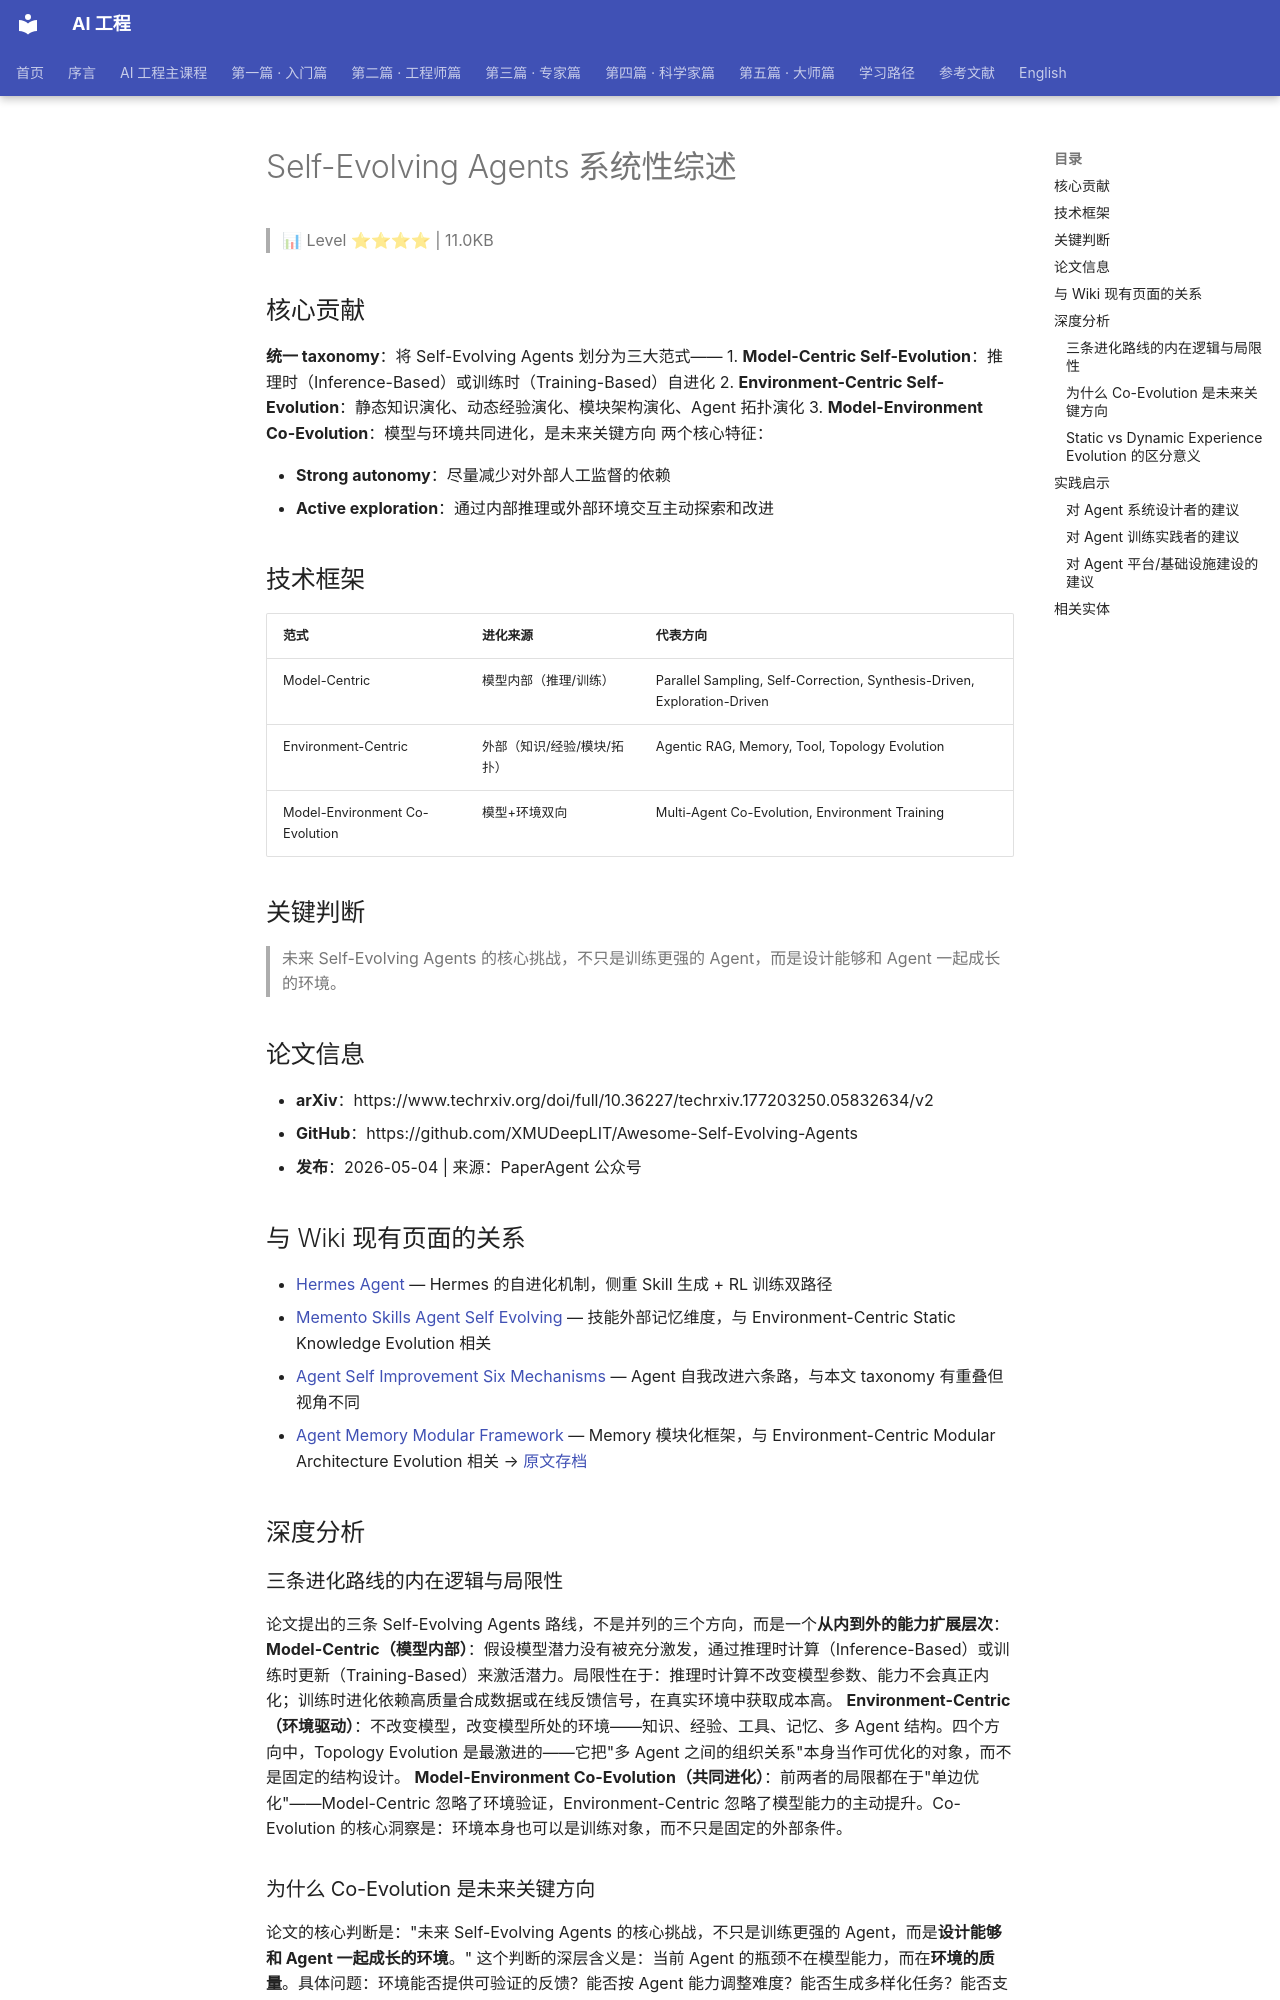

repository: QianJinGuo/wiki-book · page: ch04/298-self-evolving-agents.html · generator: mkdocs

# Self-Evolving Agents 系统性综述

> 📊 Level ⭐⭐⭐⭐ | 11.0KB

## 核心贡献
**统一 taxonomy**：将 Self-Evolving Agents 划分为三大范式——
1. **Model-Centric Self-Evolution**：推理时（Inference-Based）或训练时（Training-Based）自进化
2. **Environment-Centric Self-Evolution**：静态知识演化、动态经验演化、模块架构演化、Agent 拓扑演化
3. **Model-Environment Co-Evolution**：模型与环境共同进化，是未来关键方向
两个核心特征：

- **Strong autonomy**：尽量减少对外部人工监督的依赖
- **Active exploration**：通过内部推理或外部环境交互主动探索和改进

## 技术框架
| 范式 | 进化来源 | 代表方向 |
|------|---------|---------|
| Model-Centric | 模型内部（推理/训练） | Parallel Sampling, Self-Correction, Synthesis-Driven, Exploration-Driven |
| Environment-Centric | 外部（知识/经验/模块/拓扑） | Agentic RAG, Memory, Tool, Topology Evolution |
| Model-Environment Co-Evolution | 模型+环境双向 | Multi-Agent Co-Evolution, Environment Training |

## 关键判断
> 未来 Self-Evolving Agents 的核心挑战，不只是训练更强的 Agent，而是设计能够和 Agent 一起成长的环境。

## 论文信息
- **arXiv**：https://www.techrxiv.org/doi/full/10.36227/techrxiv.177203250.05832634/v2
- **GitHub**：https://github.com/XMUDeepLIT/Awesome-Self-Evolving-Agents
- **发布**：2026-05-04 | 来源：PaperAgent 公众号

## 与 Wiki 现有页面的关系
- [Hermes Agent](https://github.com/QianJinGuo/wiki-public/blob/main/concepts/hermes-agent.md) — Hermes 的自进化机制，侧重 Skill 生成 + RL 训练双路径
- [Memento Skills Agent Self Evolving](https://github.com/QianJinGuo/wiki-public/blob/main/entities/memento-skills-agent-self-evolving.md) — 技能外部记忆维度，与 Environment-Centric Static Knowledge Evolution 相关
- [Agent Self Improvement Six Mechanisms](https://github.com/QianJinGuo/wiki-public/blob/main/entities/agent-self-improvement-six-mechanisms.md) — Agent 自我改进六条路，与本文 taxonomy 有重叠但视角不同
- [Agent Memory Modular Framework](https://github.com/QianJinGuo/wiki-public/blob/main/entities/agent-memory-modular-framework.md) — Memory 模块化框架，与 Environment-Centric Modular Architecture Evolution 相关
→ [原文存档](https://mp.weixin.qq.com/s/35R4E6at4bjAjeMvJaHk_A)

## 深度分析
### 三条进化路线的内在逻辑与局限性
论文提出的三条 Self-Evolving Agents 路线，不是并列的三个方向，而是一个**从内到外的能力扩展层次**：
**Model-Centric（模型内部）**：假设模型潜力没有被充分激发，通过推理时计算（Inference-Based）或训练时更新（Training-Based）来激活潜力。局限性在于：推理时计算不改变模型参数、能力不会真正内化；训练时进化依赖高质量合成数据或在线反馈信号，在真实环境中获取成本高。
**Environment-Centric（环境驱动）**：不改变模型，改变模型所处的环境——知识、经验、工具、记忆、多 Agent 结构。四个方向中，Topology Evolution 是最激进的——它把"多 Agent 之间的组织关系"本身当作可优化的对象，而不是固定的结构设计。
**Model-Environment Co-Evolution（共同进化）**：前两者的局限都在于"单边优化"——Model-Centric 忽略了环境验证，Environment-Centric 忽略了模型能力的主动提升。Co-Evolution 的核心洞察是：环境本身也可以是训练对象，而不只是固定的外部条件。

### 为什么 Co-Evolution 是未来关键方向
论文的核心判断是："未来 Self-Evolving Agents 的核心挑战，不只是训练更强的 Agent，而是**设计能够和 Agent 一起成长的环境**。"
这个判断的深层含义是：当前 Agent 的瓶颈不在模型能力，而在**环境的质量**。具体问题：环境能否提供可验证的反馈？能否按 Agent 能力调整难度？能否生成多样化任务？能否支持长期开放式探索？当前大多数环境在这些维度上都是静态的、单任务的、有限反馈的。
Model-Environment Co-Evolution 的两个方向：

- **Multi-Agent Policy Co-Evolution**：其他 Agent 构成的环境，Agent 间协作/竞争/评价形成动态学习场。关键是"非零和"特性——多个 Agent 可以同时变强，不需要牺牲彼此。
- **Environment Training**：训练/生成环境。能提供可验证反馈、能按 Agent 能力调整难度、能生成多样化任务、能支持长期开放式探索。这是比"训练更强的 Agent"更难的问题。
